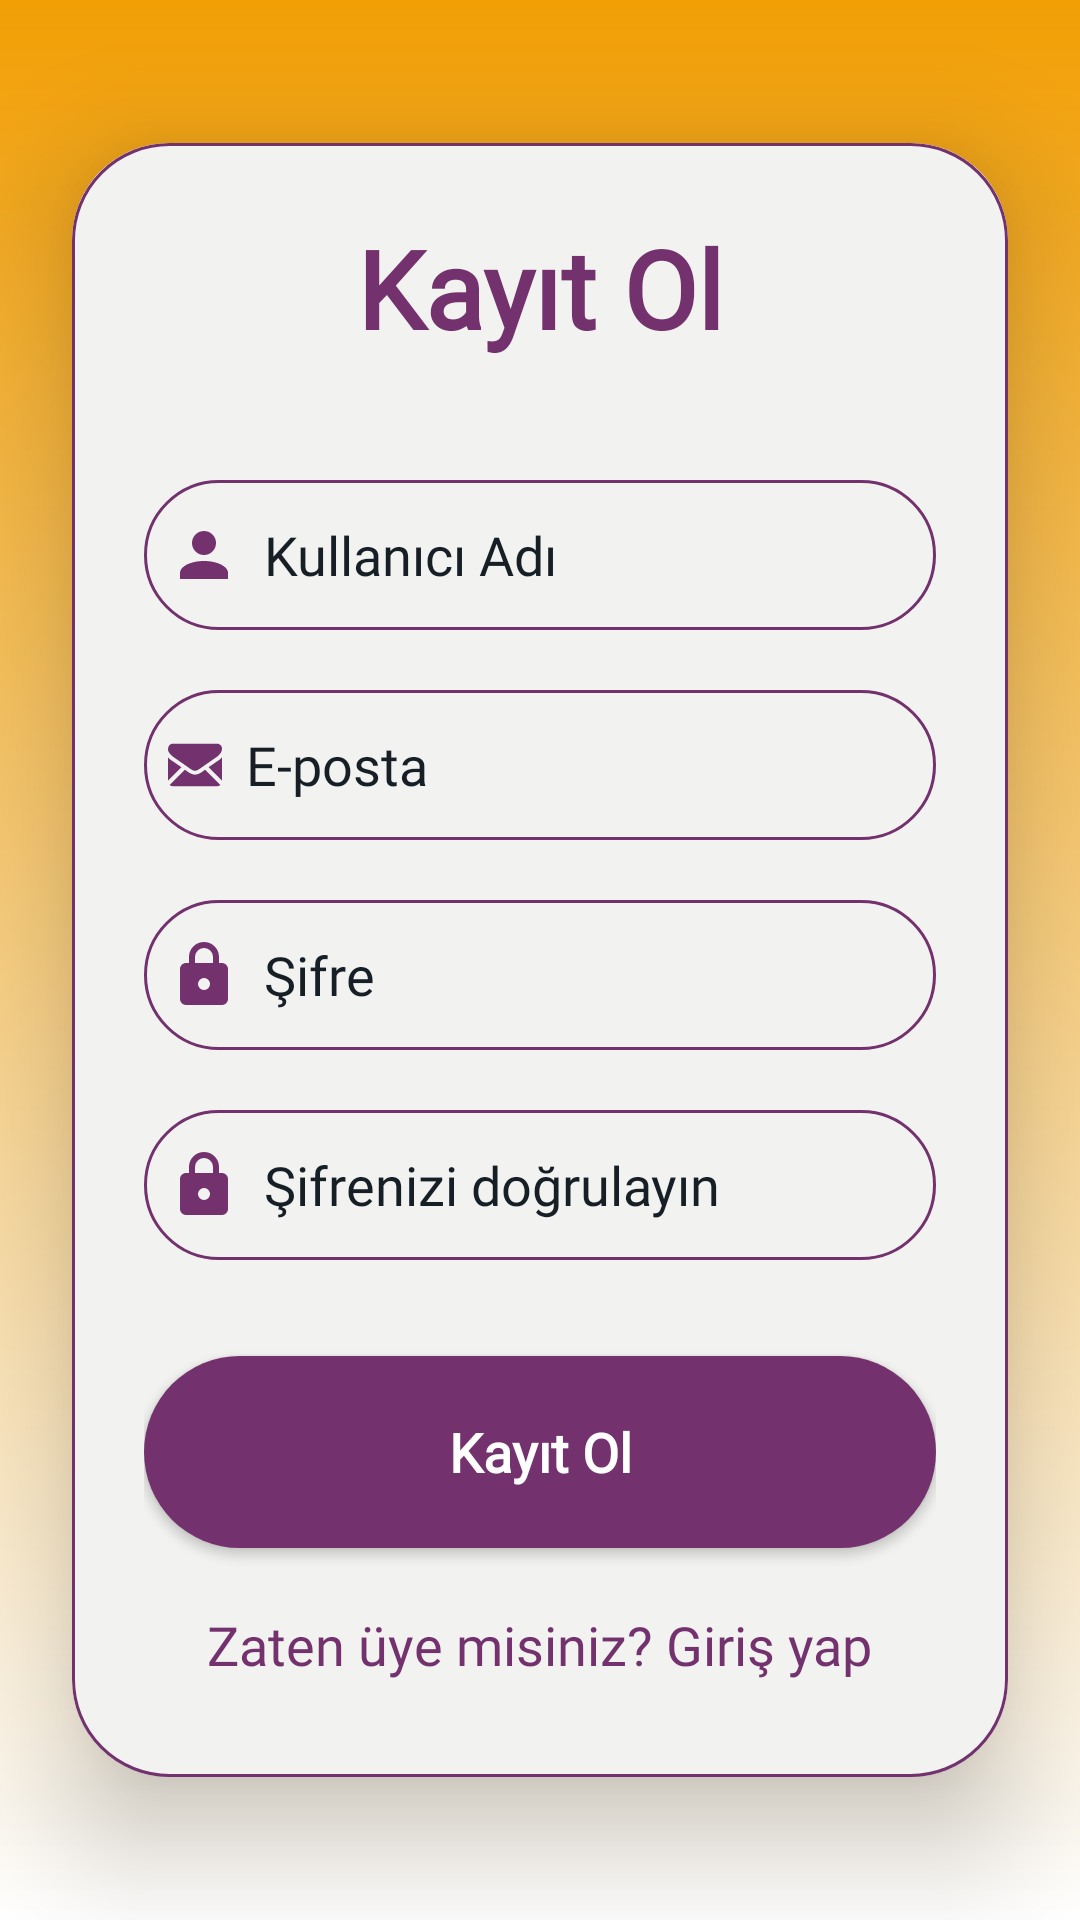

The Android layout XML behind this screen, and the referenced resources:
<!-- AndroidManifest.xml: application theme Theme.FallaBeni -->
<!-- res/layout/activity_sign_up.xml -->
<?xml version="1.0" encoding="utf-8"?>
<LinearLayout xmlns:android="http://schemas.android.com/apk/res/android"
    xmlns:app="http://schemas.android.com/apk/res-auto"
    xmlns:tools="http://schemas.android.com/tools"
    android:layout_width="match_parent"
    android:layout_height="match_parent"
    android:background="@drawable/background_gradient"
    android:gravity="center"
    android:orientation="vertical">

    <androidx.cardview.widget.CardView
        android:layout_width="match_parent"
        android:layout_height="wrap_content"
        android:layout_margin="@dimen/space_24dp"
        app:cardCornerRadius="@dimen/space_32dp"
        app:cardElevation="@dimen/space_24dp">

        <LinearLayout
            android:layout_width="match_parent"
            android:layout_height="wrap_content"
            android:layout_gravity="center_horizontal"
            android:background="@drawable/card_border"
            android:orientation="vertical"
            android:padding="@dimen/space_24dp"
            android:elevation="@dimen/space_24dp">

            <TextView
                android:layout_width="match_parent"
                android:layout_height="wrap_content"
                android:fontFamily="@font/rubik_medium"
                android:text="@string/register"
                android:textAlignment="center"
                android:textColor="#73326E"
                android:textSize="@dimen/font_size_36sp"
                android:textStyle="bold" />

            <EditText
                android:id="@+id/signup_name"
                android:layout_width="match_parent"
                android:layout_height="50dp"
                android:layout_marginTop="40dp"
                android:background="@drawable/card_border"
                android:drawableStart="@drawable/account_avatar"
                android:drawablePadding="@dimen/space_8dp"
                android:fontFamily="@font/rubik_light"
                android:hint="@string/enter_user_name"
                android:padding="@dimen/space_8dp"
                android:textColor="#171F26"
                android:textColorHint="#171F26" />

            <EditText
                android:id="@+id/signup_email"
                android:layout_width="match_parent"
                android:layout_height="50dp"
                android:layout_marginTop="20dp"
                android:background="@drawable/card_border"
                android:drawableStart="@drawable/ic_mail"
                android:drawablePadding="@dimen/space_8dp"
                android:fontFamily="@font/rubik_light"
                android:hint="@string/enter_user_mail"
                android:inputType="textEmailAddress"
                android:padding="@dimen/space_8dp"
                android:textColor="#171F26"
                android:textColorHint="#171F26" />

            <EditText
                android:id="@+id/signup_password"
                android:layout_width="match_parent"
                android:layout_height="50dp"
                android:layout_marginTop="20dp"
                android:background="@drawable/card_border"
                android:drawableStart="@drawable/lock"
                android:drawablePadding="@dimen/space_8dp"
                android:fontFamily="@font/rubik_light"
                android:hint="@string/enter_password"
                android:inputType="textPassword"
                android:padding="@dimen/space_8dp"
                android:textColor="#171F26"
                android:textColorHint="#171F26" />

            <EditText
                android:id="@+id/signup_confirm_password"
                android:layout_width="match_parent"
                android:layout_height="50dp"
                android:layout_marginTop="20dp"
                android:background="@drawable/card_border"
                android:drawableStart="@drawable/lock"
                android:drawablePadding="@dimen/space_8dp"
                android:fontFamily="@font/rubik_light"
                android:hint="@string/validate_password"
                android:inputType="textPassword"
                android:padding="@dimen/space_8dp"
                android:textColor="#171F26"
                android:textColorHint="#171F26" />

            <Button
                android:id="@+id/signup_button"
                style="@style/ButtonSignIn"
                android:layout_width="match_parent"
                android:layout_height="@dimen/space_64dp"
                android:layout_marginTop="@dimen/space_32dp"
                android:fontFamily="@font/rubik_medium"
                android:text="@string/register"
                android:textColor="#FFFFFF"
                android:textSize="@dimen/font_size_18sp" />

            <TextView
                android:id="@+id/login_redirect_text"
                android:layout_width="wrap_content"
                android:layout_height="wrap_content"
                android:layout_gravity="center"
                android:layout_marginTop="@dimen/space_12dp"
                android:fontFamily="@font/rubik_medium"
                android:padding="@dimen/space_8dp"
                android:text="Zaten üye misiniz? Giriş yap"
                android:textColor="#73326E"
                android:textSize="@dimen/font_size_18sp" />


        </LinearLayout>


    </androidx.cardview.widget.CardView>

    <ProgressBar
        android:id="@+id/progress_bar"
        android:layout_width="wrap_content"
        android:layout_height="wrap_content"
        android:visibility="gone"/>

</LinearLayout>
<!-- resources referenced by this layout -->
<resources>
  <dimen name="font_size_18sp">18sp</dimen>
  <dimen name="font_size_36sp">36sp</dimen>
  <dimen name="space_12dp">12dp</dimen>
  <dimen name="space_24dp">24dp</dimen>
  <dimen name="space_32dp">32dp</dimen>
  <dimen name="space_64dp">64dp</dimen>
  <dimen name="space_8dp">8dp</dimen>
  <!-- drawable account_avatar (drawable) -->
  <vector xmlns:android="http://schemas.android.com/apk/res/android"
      android:width="24dp"
      android:height="24dp"
      android:viewportWidth="24"
      android:viewportHeight="24">
      <path
          android:fillColor="#73326E"
          android:pathData="M12,4A4,4 0 0,1 16,8A4,4 0 0,1 12,12A4,4 0 0,1 8,8A4,4 0 0,1 12,4M12,14C16.42,14 20,15.79 20,18V20H4V18C4,15.79 7.58,14 12,14Z" />
  </vector>
  <!-- drawable background_gradient (drawable) -->
  <?xml version="1.0" encoding="utf-8"?>
  <shape xmlns:android="http://schemas.android.com/apk/res/android"
      android:shape="rectangle">
      <gradient
          android:angle="90"
          android:endColor="#F29F05"
          android:startColor="#FFFFFF" />
  </shape>
  <!-- drawable card_border (drawable) -->
  <?xml version="1.0" encoding="utf-8"?>
  <shape xmlns:android="http://schemas.android.com/apk/res/android"
      android:shape="rectangle">
  
      <stroke
          android:width="1dp"
          android:color="#73326E" />
  
      <corners android:radius="@dimen/space_32dp" />
  
      <solid android:color="#F2F2F0"/>
  
  
  
  </shape>
  <!-- drawable ic_mail: vector/xml drawable (drawable, 2272 chars, omitted) -->
  <!-- drawable lock (drawable) -->
  <vector xmlns:android="http://schemas.android.com/apk/res/android"
      android:width="24dp"
      android:height="24dp"
      android:viewportWidth="24"
      android:viewportHeight="24">
      <path
          android:fillColor="#73326E"
          android:pathData="M12,17A2,2 0 0,0 14,15C14,13.89 13.1,13 12,13A2,2 0 0,0 10,15A2,2 0 0,0 12,17M18,8A2,2 0 0,1 20,10V20A2,2 0 0,1 18,22H6A2,2 0 0,1 4,20V10C4,8.89 4.9,8 6,8H7V6A5,5 0 0,1 12,1A5,5 0 0,1 17,6V8H18M12,3A3,3 0 0,0 9,6V8H15V6A3,3 0 0,0 12,3Z" />
  </vector>
  <string name="enter_password">Şifre</string>
  <string name="enter_user_mail">E-posta</string>
  <string name="enter_user_name">Kullanıcı Adı</string>
  <string name="register">Kayıt Ol</string>
  <string name="validate_password">Şifrenizi doğrulayın</string>
  <style name="ButtonSignIn" parent="Widget.AppCompat.Button.Colored">
          <item name="android:background">@drawable/btn_sign_in</item>
          <item name="android:textColor">#FFFFFF</item>
          <item name="android:textStyle">bold</item>
          <item name="android:textAllCaps">false</item>
      </style>
  
      // Font sizes
  <style name="Theme.FallaBeni" parent="Base.Theme.FallaBeni" />
  <!-- drawable btn_sign_in (drawable) -->
  <?xml version="1.0" encoding="utf-8"?>
  <shape xmlns:android="http://schemas.android.com/apk/res/android"
      android:shape="rectangle">
      <solid android:color="#73326E" />
      <corners android:radius="@dimen/space_32dp" />
  </shape>
  <style name="Base.Theme.FallaBeni" parent="Theme.AppCompat.Light.NoActionBar">
          
          
      </style>
</resources>
